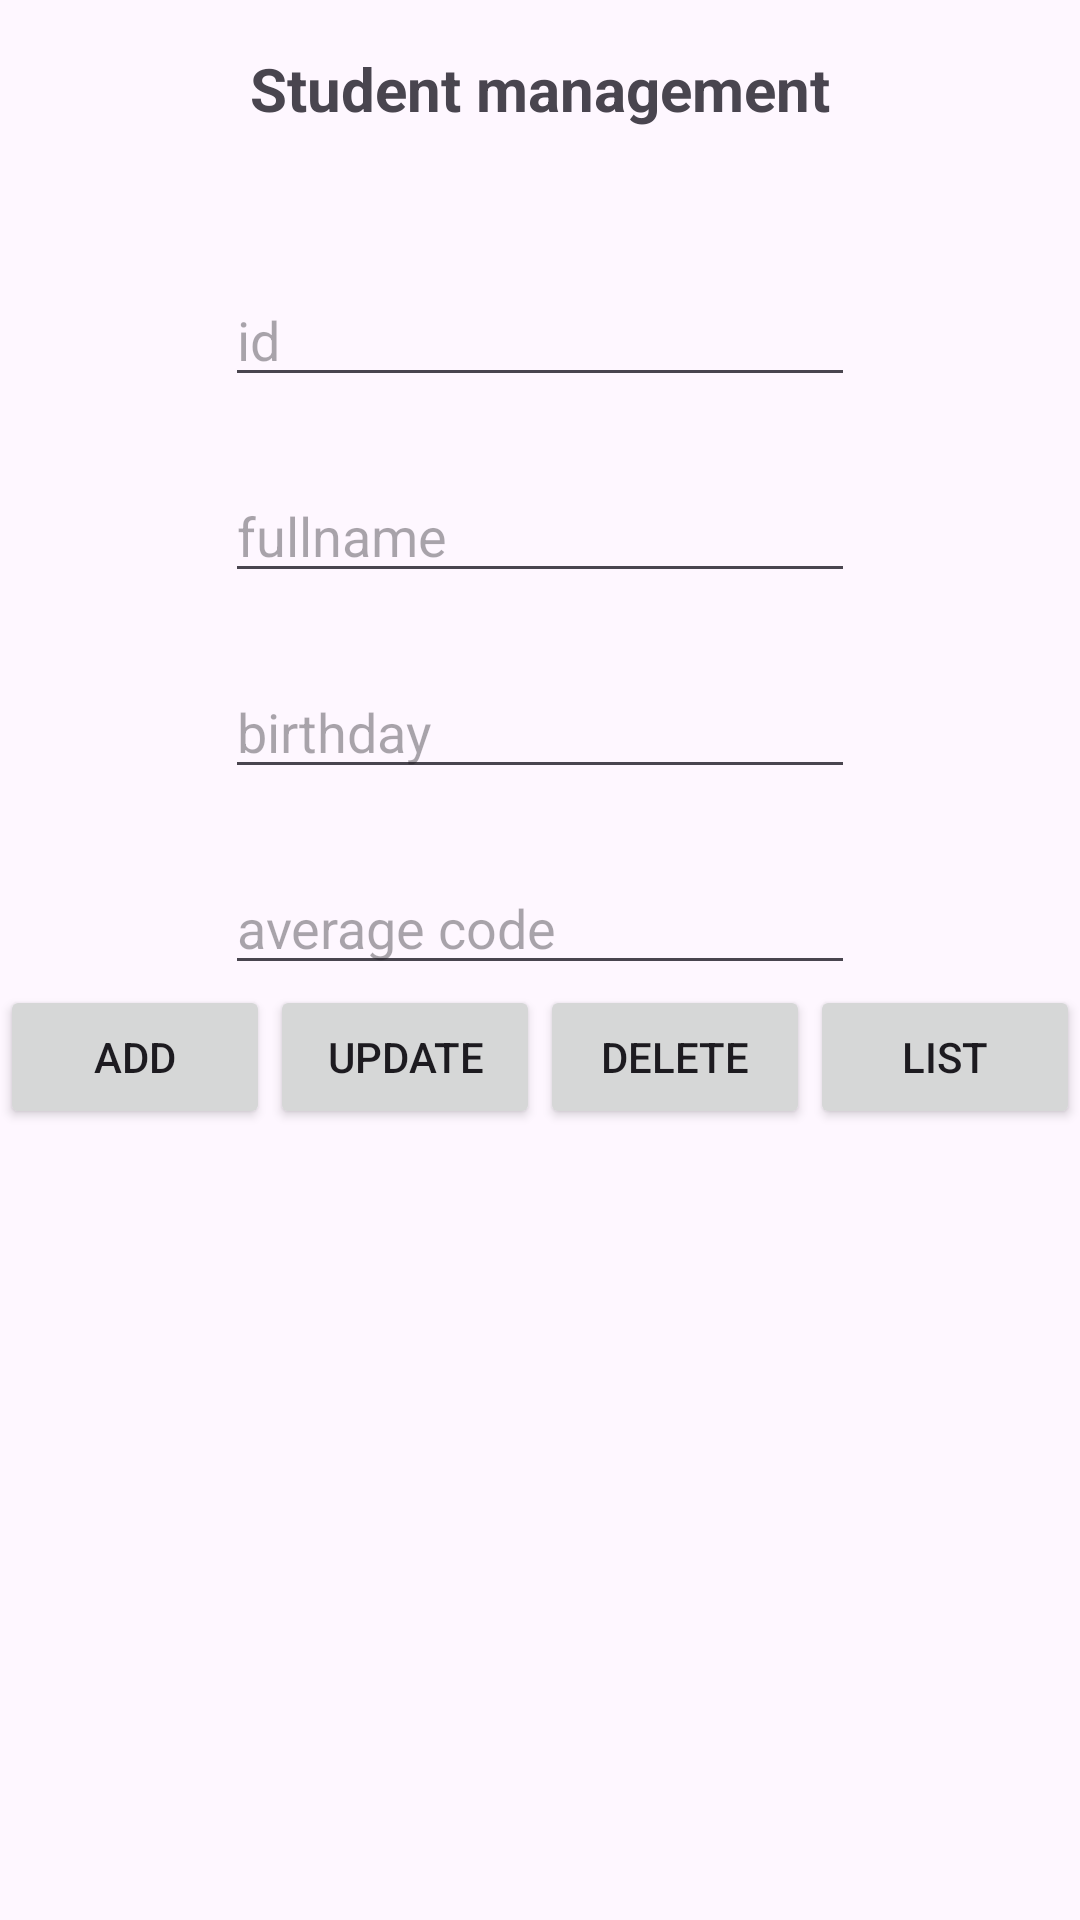

Produce the Android XML layout that renders to this screen, including the resource entries it uses.
<!-- AndroidManifest.xml: application theme Theme.RoomCRUDSimple -->
<!-- res/layout/activity_main.xml -->
<?xml version="1.0" encoding="utf-8"?>
<LinearLayout xmlns:android="http://schemas.android.com/apk/res/android"
    xmlns:app="http://schemas.android.com/apk/res-auto"
    xmlns:tools="http://schemas.android.com/tools"
    android:layout_width="match_parent"
    android:layout_height="match_parent"
    android:orientation="vertical"
    tools:context=".MainActivity">

    <TextView
        android:id="@+id/textView"
        android:layout_width="wrap_content"
        android:layout_height="wrap_content"
        android:layout_gravity="center"
        android:layout_marginTop="16dp"
        android:text="Student management"
        android:textSize="20sp"
        android:textStyle="bold" />

    <EditText
        android:id="@+id/edt_id"
        android:layout_width="wrap_content"
        android:layout_height="wrap_content"
        android:layout_gravity="center"
        android:layout_marginTop="48dp"
        android:ems="10"
        android:inputType="text"
        android:hint="id" />

    <EditText
        android:id="@+id/edt_name"
        android:layout_width="wrap_content"
        android:layout_height="wrap_content"
        android:layout_gravity="center"
        android:layout_marginTop="24dp"
        android:ems="10"
        android:inputType="text"
        android:hint="fullname" />

    <EditText
        android:id="@+id/edt_birthday"
        android:layout_width="wrap_content"
        android:layout_height="wrap_content"
        android:layout_gravity="center"
        android:layout_marginTop="24dp"
        android:ems="10"
        android:inputType="text"
        android:hint="birthday" />

    <EditText
        android:id="@+id/edt_average"
        android:layout_width="wrap_content"
        android:layout_height="wrap_content"
        android:layout_gravity="center"
        android:layout_marginTop="24dp"
        android:ems="10"
        android:inputType="text"
        android:hint="average code" />

    <LinearLayout
        android:layout_width="match_parent"
        android:layout_height="wrap_content"
        android:orientation="horizontal">

        <Button
            android:id="@+id/btn_add"
            android:layout_width="wrap_content"
            android:layout_height="wrap_content"
            android:layout_weight="1"
            android:onClick="addItem"
            android:text="Add" />

        <Button
            android:id="@+id/btn_update"
            android:layout_width="wrap_content"
            android:layout_height="wrap_content"
            android:layout_weight="1"
            android:onClick="updateItem"
            android:text="Update" />

        <Button
            android:id="@+id/btn_delete"
            android:layout_width="wrap_content"
            android:layout_height="wrap_content"
            android:layout_weight="1"
            android:onClick="deleteItem"
            android:text="Delete" />

        <Button
            android:id="@+id/btn_list"
            android:layout_width="wrap_content"
            android:layout_height="wrap_content"
            android:onClick="listItem"
            android:layout_weight="1"
            android:text="List" />
    </LinearLayout>

    <androidx.recyclerview.widget.RecyclerView
        android:id="@+id/recyclerview"
        android:layout_width="match_parent"
        android:layout_height="wrap_content" />


</LinearLayout>
<!-- resources referenced by this layout -->
<resources>
  <style name="Theme.RoomCRUDSimple" parent="Base.Theme.RoomCRUDSimple" />
  <style name="Base.Theme.RoomCRUDSimple" parent="Theme.Material3.DayNight.NoActionBar">
          
          
      </style>
</resources>
